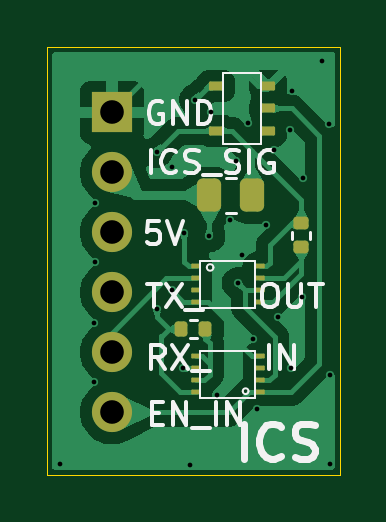
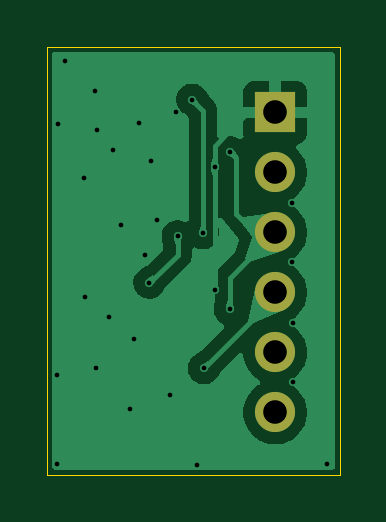
Circuit board: 10 layer files. Board 12.4 x 18.1 mm.
- bottom_copper: ICS-B_Cu.gbr (22588 bytes)
- bottom_mask: ICS-B_Mask.gbr (703 bytes)
- paste: ICS-B_Paste.gbr (461 bytes)
- bottom_silk: ICS-B_Silkscreen.gbr (462 bytes)
- outline: ICS-Edge_Cuts.gbr (626 bytes)
- top_copper: ICS-F_Cu.gbr (39183 bytes)
- top_mask: ICS-F_Mask.gbr (2754 bytes)
- paste: ICS-F_Paste.gbr (2512 bytes)
- top_silk: ICS-F_Silkscreen.gbr (13051 bytes)
- drill: ICS.drl (1055 bytes)

=== bottom_copper: ICS-B_Cu.gbr (22588 bytes, source omitted) ===
=== bottom_mask: ICS-B_Mask.gbr ===
%TF.GenerationSoftware,KiCad,Pcbnew,9.0.0*%
%TF.CreationDate,2025-09-15T17:26:31+09:00*%
%TF.ProjectId,ICS,4943532e-6b69-4636-9164-5f7063625858,rev?*%
%TF.SameCoordinates,Original*%
%TF.FileFunction,Soldermask,Bot*%
%TF.FilePolarity,Negative*%
%FSLAX46Y46*%
G04 Gerber Fmt 4.6, Leading zero omitted, Abs format (unit mm)*
G04 Created by KiCad (PCBNEW 9.0.0) date 2025-09-15 17:26:31*
%MOMM*%
%LPD*%
G01*
G04 APERTURE LIST*
%ADD10R,1.700000X1.700000*%
%ADD11C,1.700000*%
G04 APERTURE END LIST*
D10*
%TO.C,J2*%
X118680000Y-87590000D03*
D11*
X118680000Y-90130000D03*
X118680000Y-92670000D03*
X118680000Y-95210000D03*
X118680000Y-97750000D03*
X118680000Y-100290000D03*
%TD*%
M02*

=== paste: ICS-B_Paste.gbr ===
%TF.GenerationSoftware,KiCad,Pcbnew,9.0.0*%
%TF.CreationDate,2025-09-15T17:26:31+09:00*%
%TF.ProjectId,ICS,4943532e-6b69-4636-9164-5f7063625858,rev?*%
%TF.SameCoordinates,Original*%
%TF.FileFunction,Paste,Bot*%
%TF.FilePolarity,Positive*%
%FSLAX46Y46*%
G04 Gerber Fmt 4.6, Leading zero omitted, Abs format (unit mm)*
G04 Created by KiCad (PCBNEW 9.0.0) date 2025-09-15 17:26:31*
%MOMM*%
%LPD*%
G01*
G04 APERTURE LIST*
G04 APERTURE END LIST*
M02*

=== bottom_silk: ICS-B_Silkscreen.gbr ===
%TF.GenerationSoftware,KiCad,Pcbnew,9.0.0*%
%TF.CreationDate,2025-09-15T17:26:31+09:00*%
%TF.ProjectId,ICS,4943532e-6b69-4636-9164-5f7063625858,rev?*%
%TF.SameCoordinates,Original*%
%TF.FileFunction,Legend,Bot*%
%TF.FilePolarity,Positive*%
%FSLAX46Y46*%
G04 Gerber Fmt 4.6, Leading zero omitted, Abs format (unit mm)*
G04 Created by KiCad (PCBNEW 9.0.0) date 2025-09-15 17:26:31*
%MOMM*%
%LPD*%
G01*
G04 APERTURE LIST*
G04 APERTURE END LIST*
M02*

=== outline: ICS-Edge_Cuts.gbr ===
%TF.GenerationSoftware,KiCad,Pcbnew,9.0.0*%
%TF.CreationDate,2025-09-15T17:26:31+09:00*%
%TF.ProjectId,ICS,4943532e-6b69-4636-9164-5f7063625858,rev?*%
%TF.SameCoordinates,Original*%
%TF.FileFunction,Profile,NP*%
%FSLAX46Y46*%
G04 Gerber Fmt 4.6, Leading zero omitted, Abs format (unit mm)*
G04 Created by KiCad (PCBNEW 9.0.0) date 2025-09-15 17:26:31*
%MOMM*%
%LPD*%
G01*
G04 APERTURE LIST*
%TA.AperFunction,Profile*%
%ADD10C,0.050000*%
%TD*%
G04 APERTURE END LIST*
D10*
X115950000Y-84810000D02*
X128320000Y-84810000D01*
X128320000Y-102920000D01*
X115950000Y-102920000D01*
X115950000Y-84810000D01*
M02*

=== top_copper: ICS-F_Cu.gbr (39183 bytes, source omitted) ===
=== top_mask: ICS-F_Mask.gbr (2754 bytes, source withheld) ===
=== paste: ICS-F_Paste.gbr (2512 bytes, source withheld) ===
=== top_silk: ICS-F_Silkscreen.gbr (13051 bytes, source omitted) ===
=== drill: ICS.drl ===
M48
; DRILL file {KiCad 9.0.0} date 2025-09-15T17:26:27+0900
; FORMAT={-:-/ absolute / metric / decimal}
; #@! TF.CreationDate,2025-09-15T17:26:27+09:00
; #@! TF.GenerationSoftware,Kicad,Pcbnew,9.0.0
; #@! TF.FileFunction,MixedPlating,1,2
FMAT,2
METRIC
; #@! TA.AperFunction,Plated,PTH,ViaDrill
T1C0.200
; #@! TA.AperFunction,Plated,PTH,ComponentDrill
T2C1.000
%
G90
G05
T1
X116.47Y-102.46
X117.91Y-96.5
X117.92Y-99.02
X117.95Y-93.94
X117.97Y-91.41
X120.58Y-89.26
X120.606Y-95.92
X121.24Y-89.91
X121.24Y-95.1
X121.7Y-98.42
X121.74Y-92.7
X122.0Y-102.5
X122.2Y-87.05
X122.807Y-92.83
X122.88Y-87.56
X123.13Y-99.57
X123.67Y-92.15
X123.93Y-89.64
X124.006Y-94.806
X124.18Y-93.63
X124.46Y-88.05
X124.67Y-97.19
X124.81Y-100.14
X125.19Y-92.36
X125.53Y-89.19
X125.73Y-96.27
X126.22Y-88.35
X126.28Y-98.42
X126.29Y-86.67
X126.71Y-95.4
X126.77Y-90.37
X127.59Y-85.42
X127.86Y-88.06
X127.9Y-102.48
X127.92Y-98.71
T2
X118.68Y-87.59
X118.68Y-90.13
X118.68Y-92.67
X118.68Y-95.21
X118.68Y-97.75
X118.68Y-100.29
M30

